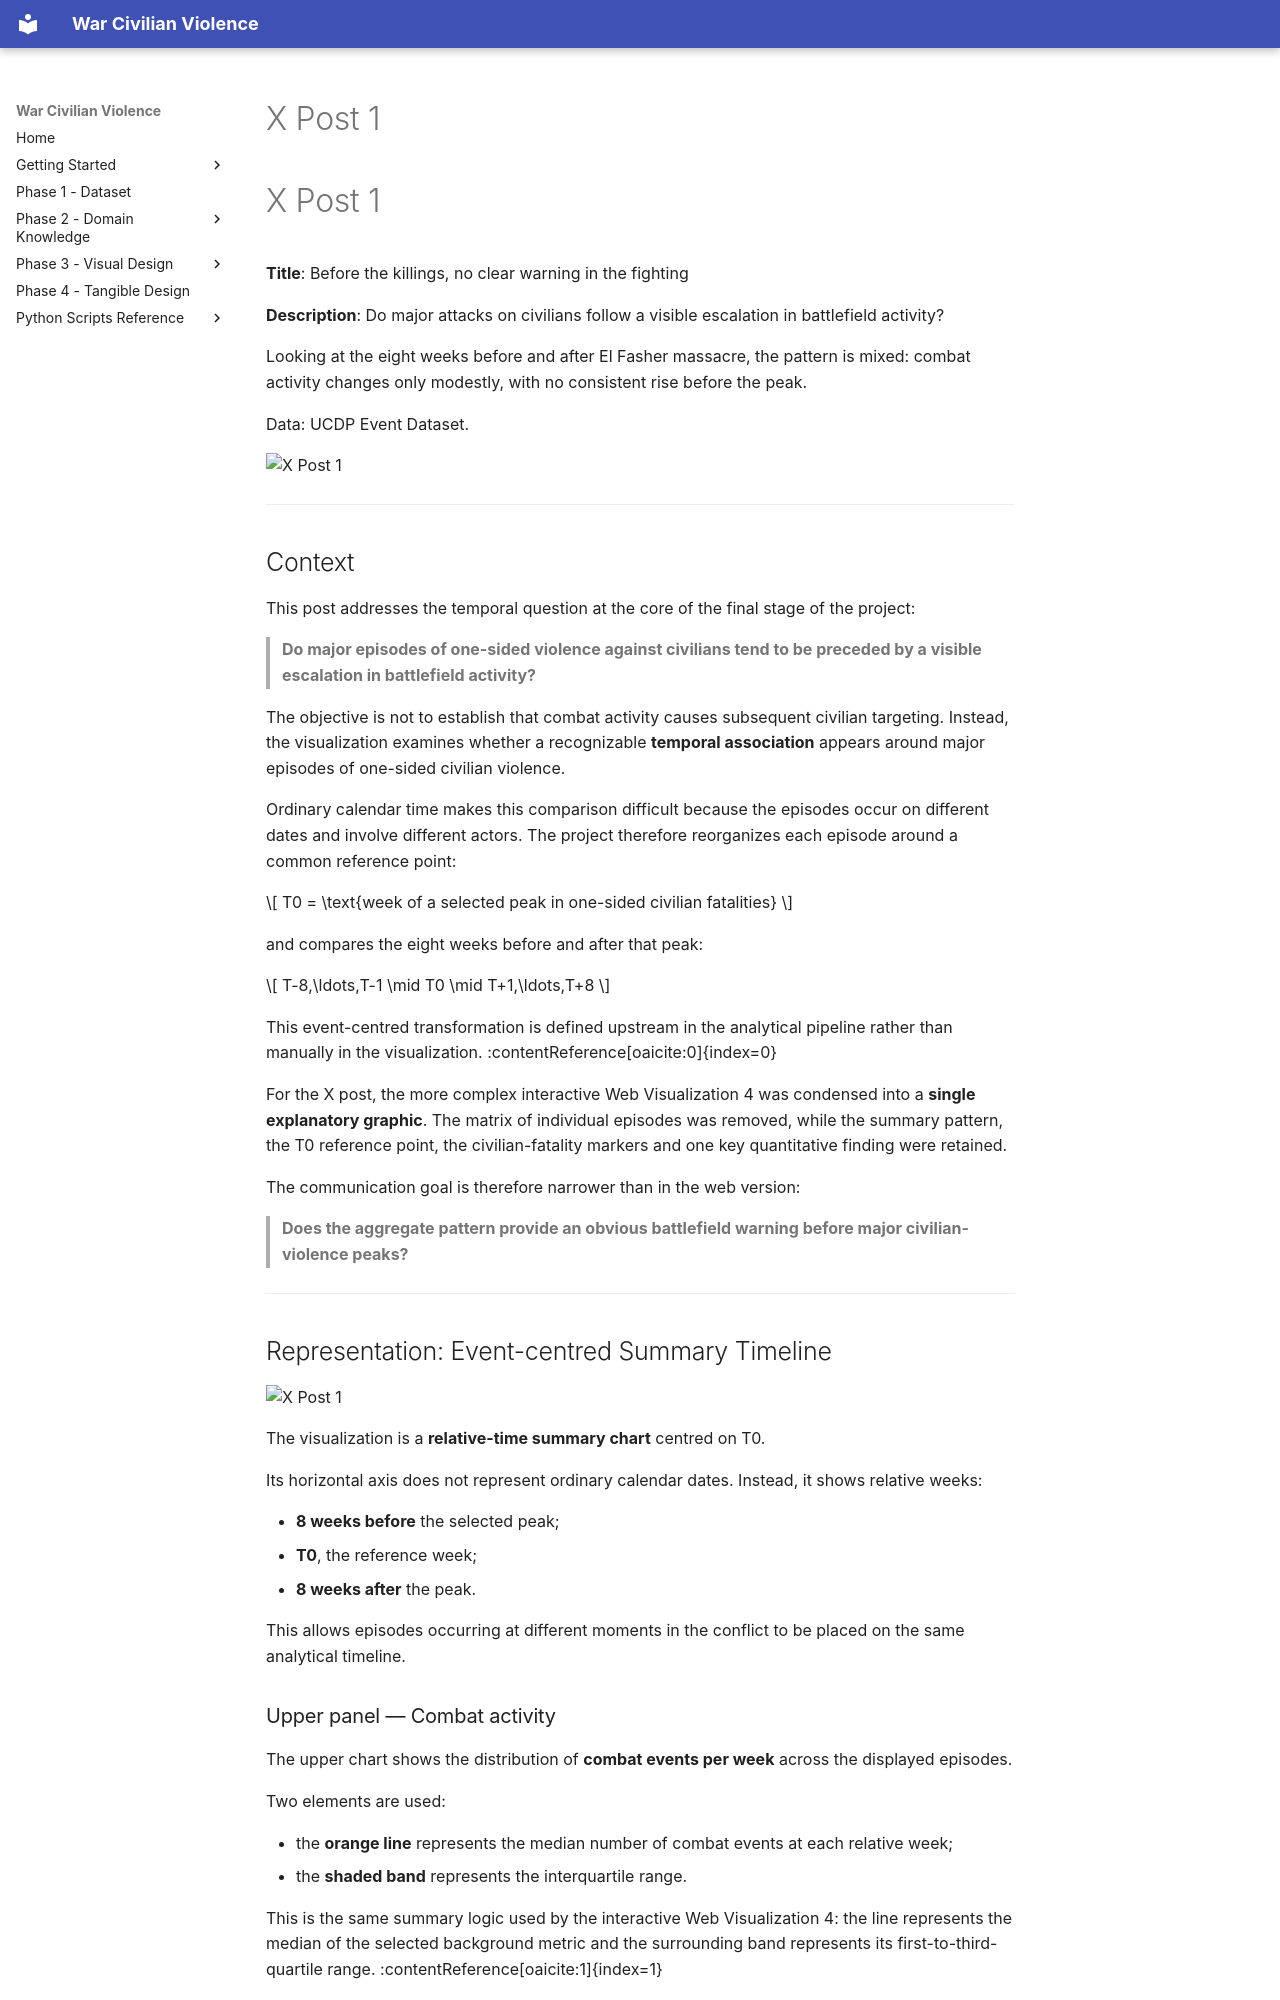

repository: PayThePizzo/war-civilian-violence · page: phase_3/06_x_1/index.html · generator: mkdocs

# X Post 1

# X Post 1

**Title**: Before the killings, no clear warning in the fighting

**Description**: Do major attacks on civilians follow a visible escalation in battlefield activity?

Looking at the eight weeks before and after El Fasher massacre, the pattern is mixed: combat activity changes only modestly, with no consistent rise before the peak.

Data: UCDP Event Dataset.

![X Post 1](https://github.com/PayThePizzo/war-civilian-violence/blob/main/docs/phase_3/images/X1%20-%20screenshot.png?raw=TRUE)

---

## Context

This post addresses the temporal question at the core of the final stage of the project:

> **Do major episodes of one-sided violence against civilians tend to be preceded by a visible escalation in battlefield activity?**

The objective is not to establish that combat activity causes subsequent civilian targeting. Instead, the visualization examines whether a recognizable **temporal association** appears around major episodes of one-sided civilian violence.

Ordinary calendar time makes this comparison difficult because the episodes occur on different dates and involve different actors. The project therefore reorganizes each episode around a common reference point:

\[
T0 = \text{week of a selected peak in one-sided civilian fatalities}
\]

and compares the eight weeks before and after that peak:

\[
T-8,\ldots,T-1 \mid T0 \mid T+1,\ldots,T+8
\]

This event-centred transformation is defined upstream in the analytical pipeline rather than manually in the visualization. :contentReference[oaicite:0]{index=0}

For the X post, the more complex interactive Web Visualization 4 was condensed into a **single explanatory graphic**. The matrix of individual episodes was removed, while the summary pattern, the T0 reference point, the civilian-fatality markers and one key quantitative finding were retained.

The communication goal is therefore narrower than in the web version:

> **Does the aggregate pattern provide an obvious battlefield warning before major civilian-violence peaks?**

---

## Representation: Event-centred Summary Timeline

![X Post 1](https://github.com/PayThePizzo/war-civilian-violence/blob/main/docs/phase_3/images/X1.png?raw=TRUE)

The visualization is a **relative-time summary chart** centred on T0.

Its horizontal axis does not represent ordinary calendar dates. Instead, it shows relative weeks:

- **8 weeks before** the selected peak;
- **T0**, the reference week;
- **8 weeks after** the peak.

This allows episodes occurring at different moments in the conflict to be placed on the same analytical timeline.
